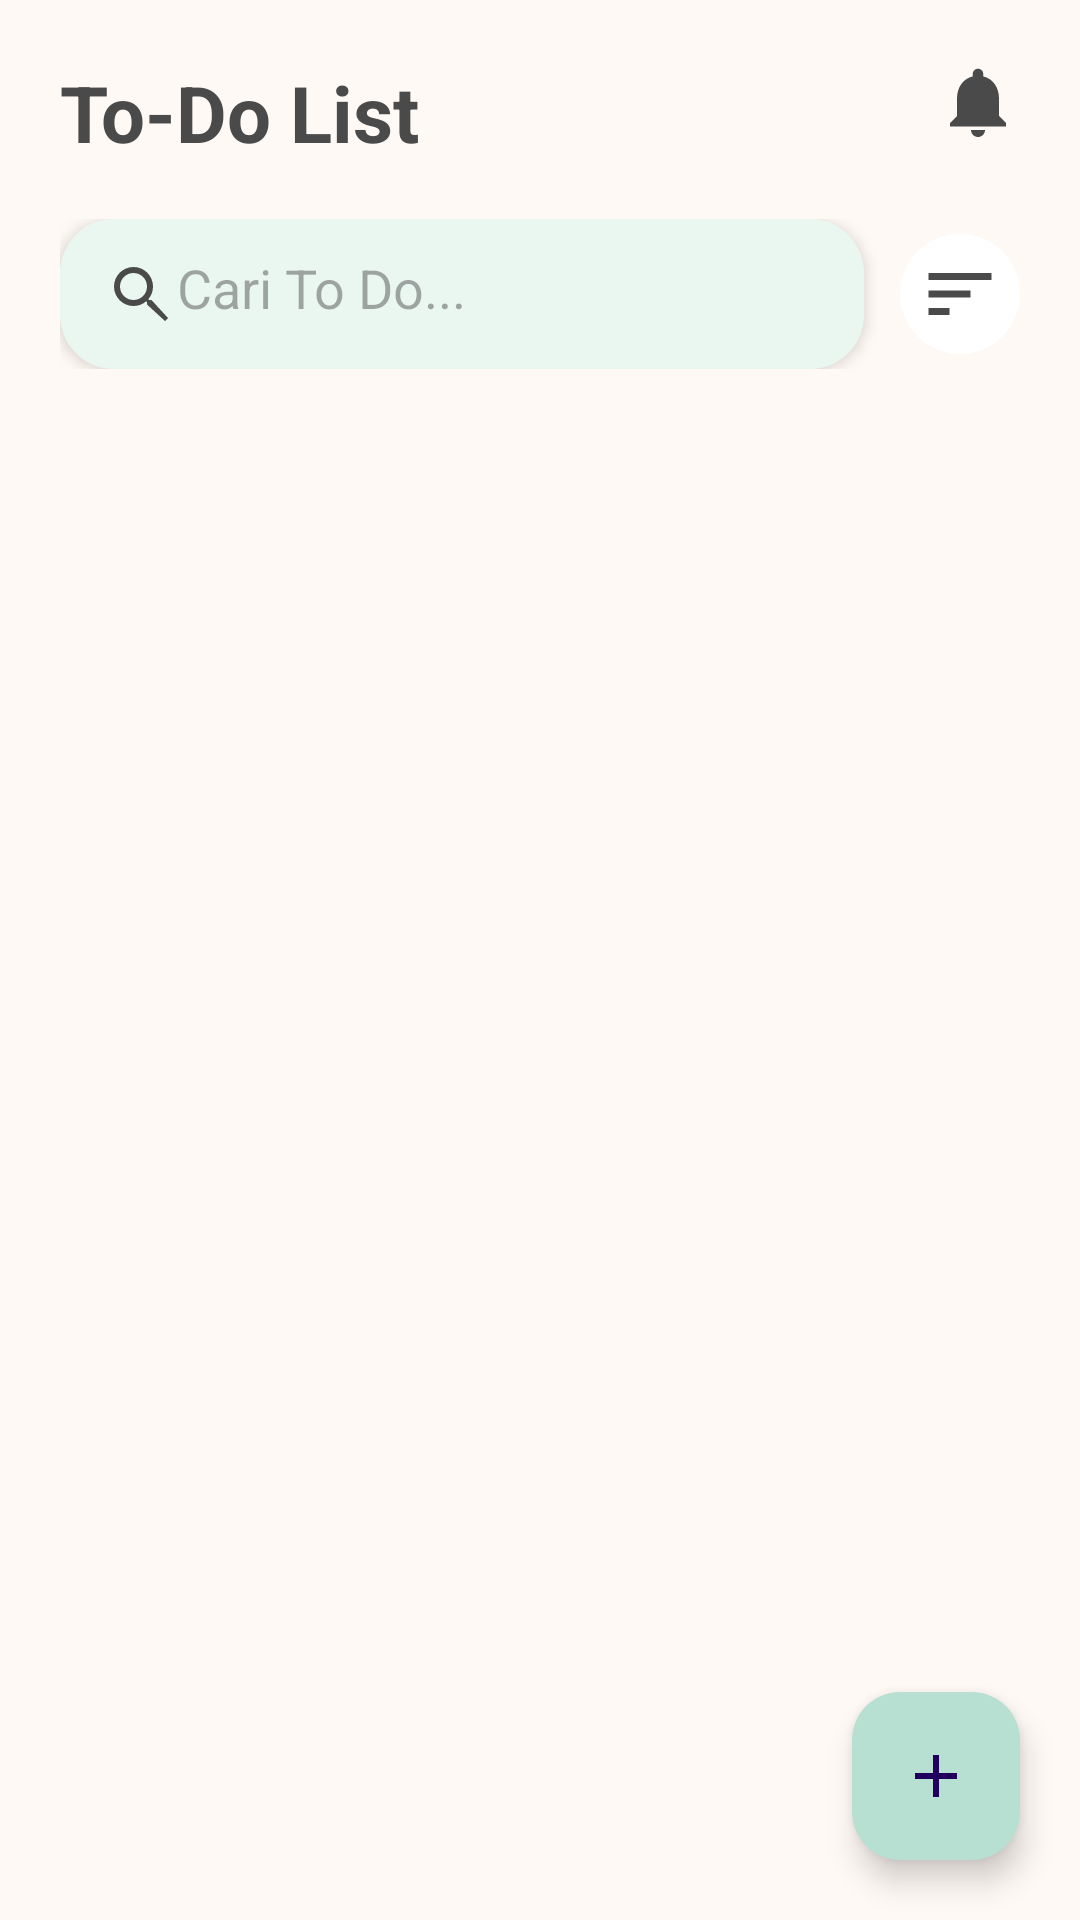

Write the Android layout XML for this screen, with the resource values it uses.
<!-- AndroidManifest.xml: application theme Theme.ToDoList -->
<!-- res/layout/activity_main.xml -->
<?xml version="1.0" encoding="utf-8"?>
<androidx.constraintlayout.widget.ConstraintLayout
    xmlns:android="http://schemas.android.com/apk/res/android"
    xmlns:app="http://schemas.android.com/apk/res-auto"

    android:layout_width="match_parent"
    android:layout_height="match_parent"

    android:background="@color/background">

    <TextView

        android:id="@+id/txtApp"

        android:text="To-Do List"

        android:textSize="26sp"

        android:textStyle="bold"

        android:textColor="@color/text"

        android:layout_margin="20dp"

        android:layout_width="wrap_content"

        android:layout_height="wrap_content"

        app:layout_constraintStart_toStartOf="parent"

        app:layout_constraintTop_toTopOf="parent"/>

    <ImageView

        android:id="@+id/btnNotification"

        android:layout_width="28dp"

        android:layout_height="28dp"

        android:src="@drawable/ic_notifications"

        android:tint="@color/text"

        android:layout_margin="20dp"

        app:layout_constraintTop_toTopOf="parent"

        app:layout_constraintEnd_toEndOf="parent"/>

    <LinearLayout
        android:id="@+id/layoutSearch"

        android:layout_width="0dp"
        android:layout_height="wrap_content"

        android:layout_marginHorizontal="20dp"
        android:layout_marginTop="18dp"

        android:orientation="horizontal"
        android:gravity="center_vertical"

        app:layout_constraintTop_toBottomOf="@id/txtApp"
        app:layout_constraintStart_toStartOf="parent"
        app:layout_constraintEnd_toEndOf="parent">

        <EditText

            android:id="@+id/edtSearch"

            android:layout_width="0dp"
            android:layout_height="50dp"

            android:layout_weight="1"

            android:hint="Cari To Do..."

            android:drawableStart="@drawable/ic_search"

            android:padding="15dp"

            android:background="@drawable/search_background"

            android:elevation="3dp"/>

        <ImageView

            android:id="@+id/btnSort"

            android:layout_width="40dp"
            android:layout_height="40dp"

            android:layout_marginStart="12dp"

            android:padding="6dp"

            android:src="@drawable/ic_sort"

            android:tint="@color/text"

            android:background="@drawable/logo_background"

            android:clickable="true"
            android:focusable="true"/>

    </LinearLayout>

    <TextView
        android:id="@+id/txtEmpty"

        android:layout_width="wrap_content"
        android:layout_height="wrap_content"

        android:text="📝\n\nBelum ada To-Do\n\nTekan tombol + untuk menambahkan tugas pertama"

        android:textAlignment="center"

        android:textSize="18sp"

        android:textColor="#8A8A8A"

        android:visibility="gone"

        app:layout_constraintTop_toBottomOf="@id/layoutSearch"
        app:layout_constraintBottom_toBottomOf="parent"
        app:layout_constraintStart_toStartOf="parent"
        app:layout_constraintEnd_toEndOf="parent"/>

    <androidx.recyclerview.widget.RecyclerView

        android:id="@+id/recyclerTask"

        android:layout_width="0dp"

        android:layout_height="0dp"

        android:layout_marginTop="18dp"

        android:layout_marginHorizontal="10dp"

        android:paddingBottom="90dp"

        android:clipToPadding="false"

        app:layout_constraintTop_toBottomOf="@id/layoutSearch"

        app:layout_constraintBottom_toBottomOf="parent"

        app:layout_constraintStart_toStartOf="parent"

        app:layout_constraintEnd_toEndOf="parent"

        android:layoutAnimation="@anim/layout_animation"/>

    <com.google.android.material.floatingactionbutton.FloatingActionButton

        android:id="@+id/fabAdd"

        android:layout_width="wrap_content"

        android:layout_height="wrap_content"

        android:layout_margin="20dp"

        android:src="@drawable/ic_add"

        android:tint="@color/text"

        app:backgroundTint="@color/teal_200"

        app:layout_constraintBottom_toBottomOf="parent"

        app:layout_constraintEnd_toEndOf="parent"/>

</androidx.constraintlayout.widget.ConstraintLayout>
<!-- resources referenced by this layout -->
<resources>
  <color name="background">#FFF9F5</color>
  <color name="teal_200">#B8E0D2</color>
  <color name="text">#4A4A4A</color>
  <!-- drawable ic_add (drawable) -->
  <vector xmlns:android="http://schemas.android.com/apk/res/android"
      android:width="24dp"
      android:height="24dp"
      android:viewportWidth="24"
      android:viewportHeight="24">
  
      <path
          android:fillColor="#4A4A4A"
          android:pathData="M19,13H13V19H11V13H5V11H11V5H13V11H19V13Z"/>
  </vector>
  <!-- drawable ic_notifications (drawable) -->
  <vector xmlns:android="http://schemas.android.com/apk/res/android" android:height="24dp" android:tint="#000000" android:viewportHeight="24" android:viewportWidth="24" android:width="24dp">
        
      <path android:fillColor="#4A4A4A"
          android:pathData="M12,22c1.1,0 2,-0.9 2,-2h-4c0,1.1 0.89,2 2,2zM18,16v-5c0,-3.07 -1.64,-5.64 -4.5,-6.32L13.5,4c0,-0.83 -0.67,-1.5 -1.5,-1.5s-1.5,0.67 -1.5,1.5v0.68C7.63,5.36 6,7.92 6,11v5l-2,2v1h16v-1l-2,-2z"/>
      
  </vector>
  <!-- drawable ic_search (drawable) -->
  <vector xmlns:android="http://schemas.android.com/apk/res/android"
      android:width="24dp"
      android:height="24dp"
      android:viewportWidth="24"
      android:viewportHeight="24">
  
      <path
          android:fillColor="#4A4A4A"
          android:pathData="M15.5,14h-0.79l-0.28,-0.27A6.47,6.47 0,0 0,16 9.5A6.5,6.5 0,1 0,9.5 16a6.47,6.47 0,0 0,4.23-1.57l0.27,0.28v0.79L20,21L21,20L15.5,14zM9.5,14A4.5,4.5 0,1 1,14 9.5A4.5,4.5 0,0 1,9.5 14z"/>
  </vector>
  <!-- drawable ic_sort (drawable) -->
  <vector xmlns:android="http://schemas.android.com/apk/res/android"
      android:width="24dp"
      android:height="24dp"
      android:viewportWidth="24"
      android:viewportHeight="24">
  
      <path
          android:fillColor="#4A4A4A"
          android:pathData="M3,18H9V16H3V18ZM3,6V8H21V6H3ZM3,13H15V11H3V13Z"/>
  </vector>
  <!-- drawable logo_background (drawable) -->
  <?xml version="1.0" encoding="utf-8"?>
  <shape xmlns:android="http://schemas.android.com/apk/res/android">
  
      <solid android:color="#FFFFFFFF"/>
  
      <corners android:radius="60dp"/>
  
  </shape>
  <!-- drawable search_background (drawable) -->
  <?xml version="1.0" encoding="utf-8"?>
  <shape xmlns:android="http://schemas.android.com/apk/res/android">
  
      <solid android:color="@color/search"/>
  
      <corners android:radius="18dp"/>
  
  </shape>
  <style name="Theme.ToDoList" parent="Base.Theme.ToDoList" />
  <color name="search">#EAF7F0</color>
  <style name="Base.Theme.ToDoList" parent="Theme.Material3.Light.NoActionBar">
          <item name="android:statusBarColor">@color/purple_500</item>
  
          <item name="colorPrimary">@color/purple_500</item>
  
          <item name="colorSecondary">@color/teal_200</item>
  
          <item name="android:windowBackground">@color/background</item>
      </style>
  <color name="purple_500">#FADADD</color>
</resources>
